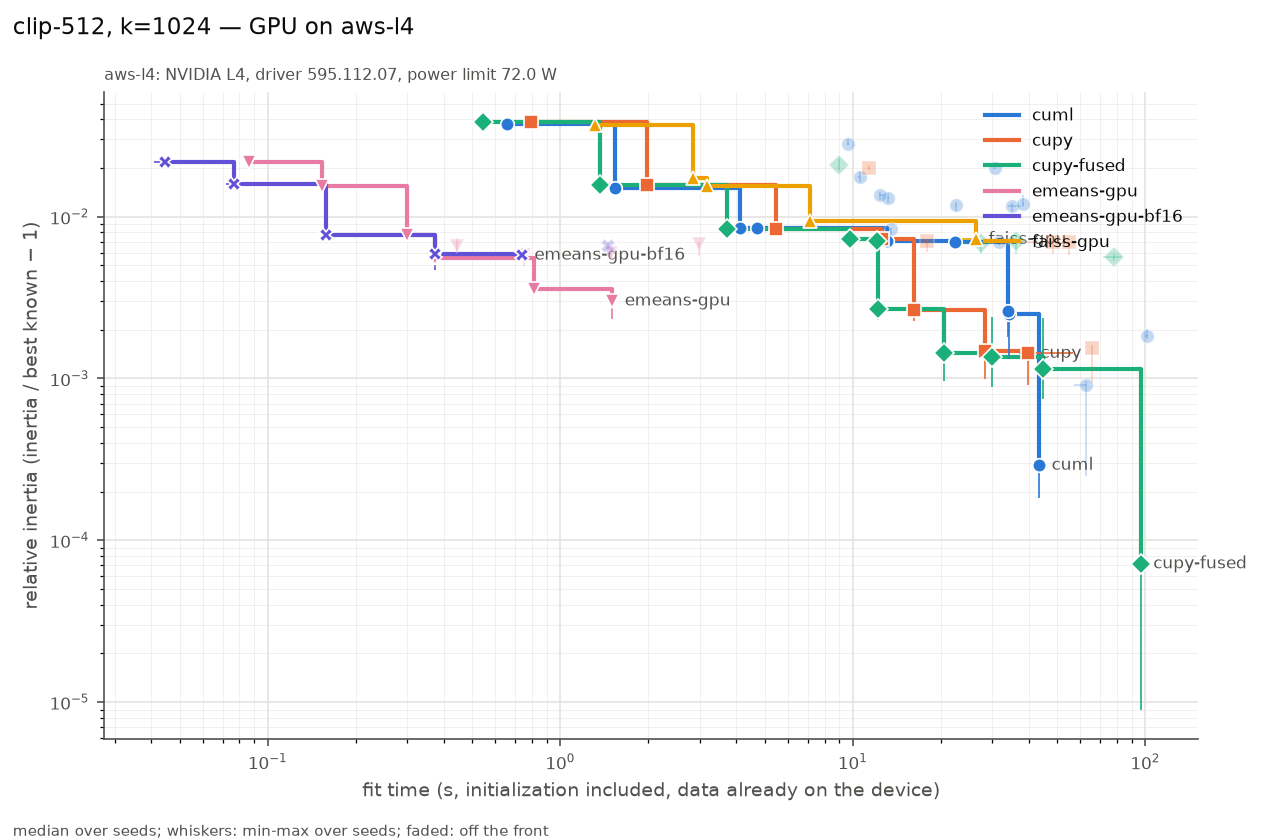

The table this chart was drawn from, first rows:
series, settings, on_front, fit_s, fit_s_min, fit_s_max, rel, rel_min, rel_max, n_seeds, n_iter_median, n_empty_max, peak_mem_mb_median, gpu_sm_clock_mean
cuml, init=random max_iter=3 n_init=1 oversamp…, True, 0.6577, 0.6536, 0.6743, 0.03733, 0.03692, 0.03842, 3, 3, 0, 36, 1344
cuml, init=random max_iter=10 n_init=1 oversam…, True, 1.538, 1.538, 1.551, 0.01499, 0.01468, 0.0163, 3, 10, 0, 36, 1333
cuml, init=random max_iter=30 n_init=1 oversam…, True, 4.104, 4.1, 4.105, 0.008511, 0.008168, 0.009528, 3, 30, 0, 36, 1309
cuml, init=random max_iter=300 n_init=1 oversa…, True, 4.719, 4.196, 4.978, 0.008502, 0.0076, 0.009168, 3, 34, 0, 36, 1274
cuml, init=scalable-k-means++ max_iter=3 n_ini…, False, 9.645, 9.521, 9.688, 0.02817, 0.02758, 0.03002, 3, 3, 0, 94, 1310
cuml, init=scalable-k-means++ max_iter=10 n_in…, False, 10.54, 10.41, 10.59, 0.01749, 0.01637, 0.01901, 3, 10, 0, 94, 1310
cuml, init=scalable-k-means++ max_iter=300 n_i…, False, 12.37, 12.33, 12.75, 0.01358, 0.01267, 0.01411, 3, 25, 0, 94, 1317
cuml, init=random max_iter=100 n_init=1 oversa…, True, 13.13, 13.06, 13.15, 0.007029, 0.006511, 0.007542, 3, 100, 0, 36, 1295
cuml, init=scalable-k-means++ max_iter=30 n_in…, False, 13.22, 13.1, 13.28, 0.01313, 0.01224, 0.01403, 3, 30, 0, 94, 1292
cuml, init=random max_iter=300 n_init=3 oversa…, False, 13.47, 12.59, 13.49, 0.008407, 0.007523, 0.008512, 3, 32, 1, 36, 1266
cuml, init=random max_iter=300 n_init=1 oversa…, True, 22.41, 18.62, 26.89, 0.007006, 0.006447, 0.007025, 3, 170, 0, 36, 1277
cuml, init=scalable-k-means++ max_iter=100 n_i…, False, 22.46, 22.34, 22.51, 0.01176, 0.0109, 0.01238, 3, 100, 0, 94, 1276
cuml, init=k-means++ max_iter=3 n_init=1 overs…, False, 30.51, 30.44, 30.56, 0.01993, 0.01962, 0.01999, 3, 3, 0, 80, 1213
cuml, init=k-means++ max_iter=10 n_init=1 over…, False, 31.55, 31.5, 31.57, 0.007008, 0.00665, 0.00709, 3, 10, 0, 80, 1211
cuml, init=k-means++ max_iter=300 n_init=1 ove…, True, 34.01, 33.42, 34.35, 0.002627, 0.001809, 0.003201, 3, 28, 0, 80, 1209
cuml, init=k-means++ max_iter=30 n_init=1 over…, True, 34.09, 34, 34.12, 0.002499, 0.001319, 0.002572, 3, 30, 0, 80, 1218
cuml, init=scalable-k-means++ max_iter=300 n_i…, False, 35.06, 33.91, 37.65, 0.01168, 0.01073, 0.01215, 3, 197, 0, 96, 1270
cuml, init=scalable-k-means++ max_iter=300 n_i…, False, 38.16, 37.75, 38.56, 0.01203, 0.01145, 0.01361, 3, 27, 0, 102, 1303
cuml, init=k-means++ max_iter=100 n_init=1 ove…, True, 43.34, 43.21, 43.4, 0.0002909, 0.0001826, 0.001075, 3, 100, 0, 80, 1225
cuml, init=k-means++ max_iter=300 n_init=1 ove…, False, 62.59, 56.9, 62.69, 0.0009152, 0.00025, 0.0009642, 3, 244, 0, 80, 1228
cuml, init=k-means++ max_iter=300 n_init=3 ove…, False, 101.5, 99.94, 102.3, 0.001825, 0.001746, 0.002014, 3, 29, 0, 80, 1218
cupy, init=random max_iter=3 n_init=1 tol=1e-0…, True, 0.7951, 0.7896, 0.7954, 0.03824, 0.03635, 0.03859, 3, 3, 0, 4168, 938.2
cupy, init=random max_iter=10 n_init=1 tol=1e-…, True, 1.986, 1.953, 1.995, 0.01568, 0.01473, 0.01575, 3, 10, 0, 4446, 905.8
cupy, init=random max_iter=30 n_init=1 tol=1e-…, True, 5.481, 5.453, 5.498, 0.008397, 0.007755, 0.009085, 3, 30, 0, 4446, 860.7
cupy, init=k-means++ max_iter=3 n_init=1 tol=1…, False, 11.34, 11.3, 11.34, 0.01994, 0.0195, 0.02101, 3, 3, 0, 5870, 939.3
cupy, init=k-means++ max_iter=10 n_init=1 tol=…, True, 12.58, 12.55, 12.59, 0.007284, 0.007095, 0.007504, 3, 10, 0, 3912, 920
cupy, init=k-means++ max_iter=30 n_init=1 tol=…, True, 16.14, 16.02, 16.14, 0.002643, 0.002282, 0.002763, 3, 30, 0, 3912, 907.5
cupy, init=random max_iter=100 n_init=1 tol=1e…, False, 17.91, 17.84, 17.99, 0.00709, 0.006031, 0.007275, 3, 100, 0, 4446, 804
cupy, init=k-means++ max_iter=100 n_init=1 tol…, True, 28.27, 28.21, 28.8, 0.00147, 0.0009969, 0.001521, 3, 100, 0, 3912, 864.8
cupy, init=k-means++ max_iter=300 n_init=1 tol…, True, 39.67, 36.88, 56.36, 0.001427, 0.0009179, 0.001454, 3, 161, 0, 3912, 824.4
cupy, init=random max_iter=300 n_init=1 tol=0.…, False, 48.23, 30.7, 48.74, 0.007, 0.00586, 0.007022, 3, 266, 0, 4446, 787.5
cupy, init=random max_iter=300 n_init=1 tol=1e…, False, 54.67, 54.19, 54.85, 0.006976, 0.005788, 0.007019, 3, 300, 0, 4446, 785.5
cupy, init=k-means++ max_iter=300 n_init=1 tol…, False, 65.47, 64.95, 65.49, 0.001536, 0.0009351, 0.001614, 3, 300, 0, 3912, 803.6
cupy-fused, init=random max_iter=3 n_init=1 tol=1e-0…, True, 0.5427, 0.5406, 0.551, 0.03824, 0.03635, 0.03859, 3, 3, 0, 1962, 1202
cupy-fused, init=random max_iter=10 n_init=1 tol=1e-…, True, 1.369, 1.368, 1.372, 0.01569, 0.01473, 0.01575, 3, 10, 0, 1962, 1190
cupy-fused, init=random max_iter=30 n_init=1 tol=1e-…, True, 3.722, 3.713, 3.735, 0.008395, 0.00772, 0.009048, 3, 30, 0, 1962, 1162
cupy-fused, init=k-means++ max_iter=3 n_init=1 tol=1…, False, 8.949, 8.945, 8.957, 0.02078, 0.0195, 0.02274, 3, 3, 0, 1964, 1272
cupy-fused, init=k-means++ max_iter=10 n_init=1 tol=…, True, 9.789, 9.784, 9.79, 0.00723, 0.007096, 0.008572, 3, 10, 0, 1964, 1267
cupy-fused, init=random max_iter=100 n_init=1 tol=1e…, True, 12.09, 12.07, 12.13, 0.007112, 0.005929, 0.007383, 3, 100, 0, 1962, 1136
cupy-fused, init=k-means++ max_iter=30 n_init=1 tol=…, True, 12.19, 12.18, 12.2, 0.0027, 0.002301, 0.003731, 3, 30, 0, 1964, 1234
cupy-fused, init=k-means++ max_iter=100 n_init=1 tol…, True, 20.55, 20.53, 20.57, 0.001444, 0.0009611, 0.002457, 3, 100, 0, 1964, 1189
cupy-fused, init=random max_iter=300 n_init=1 tol=0.…, False, 27.52, 22.73, 32.4, 0.006897, 0.00585, 0.007173, 3, 228, 0, 1962, 1130
cupy-fused, init=k-means++ max_iter=300 n_init=1 tol…, True, 30.01, 28.39, 36.67, 0.001353, 0.0008889, 0.002409, 3, 179, 0, 1964, 1165
cupy-fused, init=random max_iter=300 n_init=1 tol=1e…, False, 36.2, 36.2, 36.3, 0.007033, 0.005864, 0.007233, 3, 300, 0, 1962, 1126
cupy-fused, init=k-means++ max_iter=300 n_init=1 tol…, True, 44.57, 44.56, 44.59, 0.001145, 0.0007441, 0.002381, 3, 300, 0, 1964, 1152
cupy-fused, init=random max_iter=300 n_init=3 tol=0.…, False, 78.09, 71.91, 82.78, 0.005674, 0.005293, 0.005864, 3, 216, 0, 3916, 1126
cupy-fused, init=k-means++ max_iter=300 n_init=3 tol…, True, 96.45, 91.45, 96.65, 7.15129e-05, 8.98323e-06, 0.00051, 3, 195, 0, 3918, 1154
emeans-gpu, alpha0=None batch_law=auto batch_size=No…, True, 0.08614, 0.08388, 0.08642, 0.0219, 0.02146, 0.02193, 3, 62, 0, 96, 1517
emeans-gpu, alpha0=None batch_law=auto batch_size=No…, True, 0.1535, 0.1535, 0.1573, 0.01554, 0.01548, 0.01636, 3, 62, 0, 174, 1373
emeans-gpu, alpha0=None batch_law=auto batch_size=No…, True, 0.2991, 0.2968, 0.3037, 0.007694, 0.007528, 0.008464, 3, 62, 0, 270, 1311
emeans-gpu, alpha0=None batch_law=quality batch_size…, True, 0.3717, 0.3698, 0.3815, 0.005529, 0.005461, 0.006057, 3, 490, 0, 92, 1605
emeans-gpu, alpha0=None batch_law=auto batch_size=No…, False, 0.444, 0.4426, 0.4445, 0.006617, 0.006083, 0.007359, 3, 93, 0, 270, 1284
emeans-gpu, alpha0=None batch_law=auto batch_size=No…, False, 0.7495, 0.7483, 0.7517, 0.005812, 0.004959, 0.006254, 3, 80, 0, 464, 1235
emeans-gpu, alpha0=None batch_law=quality batch_size…, True, 0.8102, 0.8101, 0.8123, 0.003566, 0.003309, 0.00376, 3, 615, 0, 132, 1414
emeans-gpu, alpha0=None batch_law=auto batch_size=No…, False, 1.488, 1.488, 1.49, 0.005961, 0.005574, 0.006105, 3, 80, 0, 852, 1228
emeans-gpu, alpha0=None batch_law=quality batch_size…, True, 1.505, 1.504, 1.509, 0.003006, 0.002333, 0.003457, 3, 620, 0, 174, 1301
emeans-gpu, alpha0=None batch_law=auto batch_size=No…, False, 2.969, 2.963, 2.97, 0.006745, 0.00572, 0.006906, 3, 80, 0, 1382, 1217
emeans-gpu-bf16, alpha0=None batch_law=auto batch_size=No…, True, 0.04445, 0.04078, 0.04658, 0.02176, 0.02134, 0.02189, 3, 62, 0, 96, 1600
emeans-gpu-bf16, alpha0=None batch_law=auto batch_size=No…, True, 0.07647, 0.07169, 0.07704, 0.01595, 0.01587, 0.01595, 3, 62, 0, 174, 1621
emeans-gpu-bf16, alpha0=None batch_law=auto batch_size=No…, True, 0.1584, 0.1547, 0.1592, 0.007727, 0.007621, 0.009115, 3, 62, 0, 336, 1614
... 8 more rows
